Run: headless pygame with SDL's dummy video driver; simulated clock (each Clock.tick advances the game by its frame time, no real sleeping); random seed 0; keys injected as events and as key.get_pressed() state; mouse plan: one left click at the window centre at the start of phase 2, then a move to the lower-right quarter at the start of phase 3.
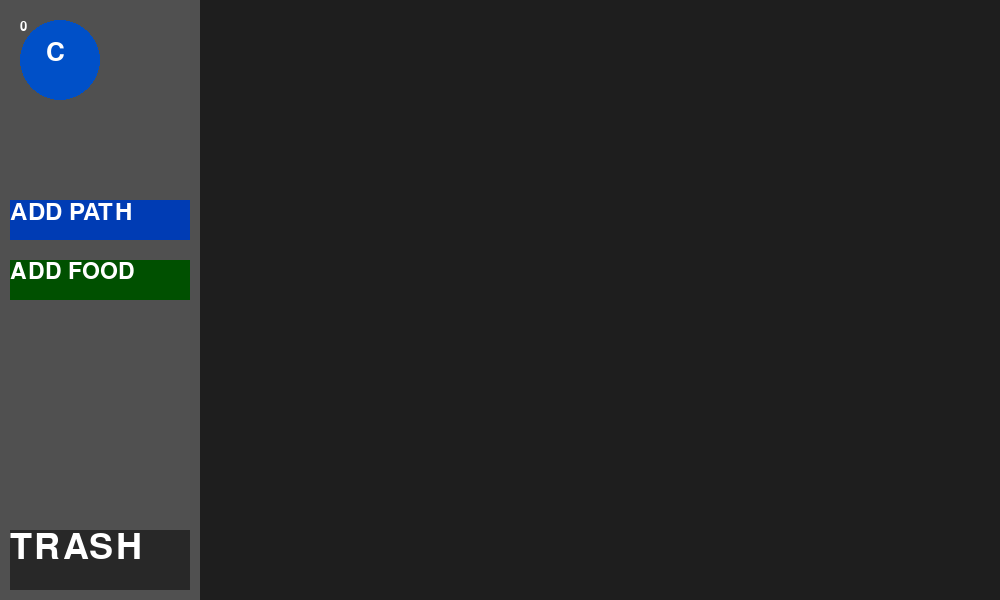
Frame 1 of 4 · flips 1–60 · no input
Frame 2 of 4 · flips 61–180 · clicked the window centre · tapped SPACE, RETURN · held RIGHT (→), D · screen unchanged from frame 1, image omitted
Frame 3 of 4 · flips 181–300 · moved the mouse to the lower-right quarter · held DOWN (↓), S · screen unchanged from frame 2, image omitted
Frame 4 of 4 · flips 301–420 · held LEFT (←), A, UP (↑), W · screen unchanged from frame 3, image omitted

The pygame program that drew these frames:

import sys
from math import sqrt
import pygame

class Button:
    def __init__(self, rect, text, normal_color, pressed_color, size):
        self.rect = rect
        self.text = text

        self.normal_text_color = (255, 255, 255)
        self.pressed_text_color = (0, 0, 0)

        self.font = pygame.font.SysFont('Arial', size)
        self.words = self.font.render(self.text, True, self.normal_text_color)

        self.normal_color = normal_color
        self.pressed_color = pressed_color

        self.is_hovered = False
        self.is_pressed = False
    
    def draw(self, surface):
        if self.is_hovered or self.is_pressed:
            color = self.pressed_color
            self.words = self.font.render(self.text, True, self.pressed_text_color)
        else:
            color = self.normal_color
            self.words = self.font.render(self.text, True, self.normal_text_color)
        pygame.draw.rect(surface, color, self.rect)
        surface.blit(self.words, self.rect.topleft)
    
    def hovered(self):
        if self.rect.collidepoint(pygame.mouse.get_pos()):
            if not self.is_hovered:
                self.is_hovered = True
        else:
            self.is_hovered = False
    
    def pressed(self, evnt):
        if self.is_hovered:
            if evnt.type == pygame.MOUSEBUTTONDOWN and evnt.button == 1:
                self.is_pressed = not self.is_pressed
    
    def update(self, x, y):
        self.rect.x = x
        self.rect.y = y

class Node:
    def __init__(self, node_id, color, rect):
        self.node_id = node_id
        self.color = color
        self.rect = rect
        self.radius = self.rect.width // 2
        self.font = pygame.font.SysFont('Arial', 20)
        self.info_font = pygame.font.SysFont('Arial', 38)
        self.info_text = ''

        self.is_colony = False
        self.has_food = False

        self.neighbors = {}
    
    def add_neighbor(self, neighbor, connection):
        self.neighbors[neighbor] = connection
    
    def remove_neighbor(self, neighbor):
        if neighbor in self.neighbors:
            del self.neighbors[neighbor]

    def draw(self, surface):
        pygame.draw.circle(surface, self.color, self.rect.center, self.radius)
        text = self.font.render(f'{self.node_id}', True, (255, 255, 255))
        surface.blit(text, self.rect.topleft)

        if self.has_food:
            self.info_text = 'F'
        elif self.is_colony:
            self.info_text = 'C'
        else:
            self.info_text = ''
        text = self.info_font.render(self.info_text, True, (255, 255, 255))
        loc = (self.rect.centerx - (self.radius / 3), self.rect.centery - (self.radius / 2))
        surface.blit(text, loc)
        
    def update(self, x, y):
        self.rect.x = x
        self.rect.y = y

class Path:
    def __init__(self, color, node1, node2):
        self.color = color
        self.node1 = node1
        self.node2 = node2
        self.start_pos = node1.rect.center
        self.end_pos = node2.rect.center
        self.width = 20

        self.pheromone = 1

        self.font = pygame.font.SysFont('Arial', 28)
    
    def get_dist(self, node_size):
        x_diff = self.node2.rect.centerx - self.node1.rect.centerx
        y_diff = self.node2.rect.centery - self.node1.rect.centery
        return int(sqrt(x_diff**2 + y_diff**2) // node_size)

    def draw(self, surface):
        pygame.draw.line(surface, self.color, self.start_pos, self.end_pos, self.width)
        center_point = ((self.end_pos[0] + self.start_pos[0])/2, (self.end_pos[1] + self.start_pos[1])/2)
        text = self.font.render(f'{self.get_dist(80)}', True, (255, 255, 255))
        surface.blit(text, center_point)

class Ant:
    def __init__(self, colony_node):
        self.colony_node = colony_node
        self.path = []
        self.curr_node = self.colony_node
        self.prev_node = None
        self.speed = 5
    
    def clear_path(self):
        self.path.clear()
    
    def move(self):
        print('moving')

if __name__ == "__main__":
    WHITE = (255, 255, 255)
    BLACK = (0, 0, 0)
    EVENT_X = 0
    EVENT_Y = 1

    # Initialize the game.
    pygame.init()
    pygame.display.set_caption('Ant Colony Optimization Example')

    # Setup background screen.
    SCREEN_WIDTH = 1000
    SCREEN_HEIGHT = 600
    SCREEN_COLOR = (30, 30, 30)
    screen = pygame.display.set_mode((SCREEN_WIDTH, SCREEN_HEIGHT))
    screen.fill(SCREEN_COLOR)
    
    # Setup menu surface.
    MENU_WIDTH = SCREEN_WIDTH // 5
    MENU_HEIGHT = SCREEN_HEIGHT
    MENU_COLOR = (80, 80, 80)
    menu = pygame.Surface((MENU_WIDTH, MENU_HEIGHT))
    menu.fill(MENU_COLOR)

    # Setup for node information.
    NODE_LOCATION = 20
    NODE_RADIUS = 40
    NODE_COLOR = (0, 80, 200)
    nodes = []
    ID = 0
    nodes.append(Node(ID, NODE_COLOR, pygame.Rect(NODE_LOCATION, NODE_LOCATION, NODE_RADIUS*2, NODE_RADIUS*2)))
    nodes[0].is_colony = True
    ID += 1

    NODE_SPAWN = pygame.Rect(NODE_LOCATION, NODE_LOCATION, NODE_RADIUS*2, NODE_RADIUS*2)

    # Setup for 'Add Path' button.
    BUTTON_Y = 200
    BUTTON_WIDTH = (SCREEN_WIDTH // 5) - 20
    BUTTON_HEIGHT = 40
    PATH_COLOR = (0, 60, 180)
    add_path_button = Button(pygame.Rect(10, BUTTON_Y, BUTTON_WIDTH, BUTTON_HEIGHT), 'ADD PATH', PATH_COLOR, (0, 100, 200), 36)

    # Setup for 'Add Food' button.
    BUTTON_Y += BUTTON_HEIGHT + 20
    BUTTON_WIDTH = (SCREEN_WIDTH // 5) - 20
    BUTTON_HEIGHT = 40
    add_food_button = Button(pygame.Rect(10, BUTTON_Y, BUTTON_WIDTH, BUTTON_HEIGHT), 'ADD FOOD', (0, 80, 0), (0, 160, 0), 34)

    # Setup the trash can for items.
    TRASH_WIDTH = (SCREEN_WIDTH // 5) - 20
    TRASH_HEIGHT = 60
    trash = pygame.Rect(10, SCREEN_HEIGHT - TRASH_HEIGHT - 10, TRASH_WIDTH, TRASH_HEIGHT)
    TRASH_COLOR = (40, 40, 40)
    TRASH_FONT = pygame.font.SysFont('Arial', 53)
    TRASH_TEXT = TRASH_FONT.render('TRASH', True, WHITE)

    # Start running the game application.
    RUNNING = True

    # Selected game object.
    SELECTED = None
    FROM_NODE = None

    # Paths between nodes.
    paths = []

    while RUNNING:
        # Handling to game events.
        for event in pygame.event.get():
            # Check to see if button is pressed.
            if not add_food_button.is_pressed:
                add_path_button.pressed(event)
            if not add_path_button.is_pressed:
                add_food_button.pressed(event)

            # User exiting the game.
            if event.type == pygame.QUIT:
                RUNNING = False
            # User presses a key down.
            elif event.type == pygame.KEYDOWN:
                if event.key == pygame.K_ESCAPE:
                    RUNNING = False

            # User pressing mouse button (1) down.
            elif event.type == pygame.MOUSEBUTTONDOWN:
                if event.button == 1:
                    for i, node in enumerate(nodes):
                        dx = node.rect.centerx - event.pos[EVENT_X]
                        dy = node.rect.centery - event.pos[EVENT_Y]
                        dist_sq = dx**2 + dy**2

                        if dist_sq <= NODE_RADIUS**2:
                            # Below is selection for adding paths between nodes.
                            if add_path_button.is_pressed and node.rect.x >= MENU_WIDTH:
                                if FROM_NODE is None:
                                    FROM_NODE = i
                                else:
                                    if FROM_NODE != i:
                                        path = Path(PATH_COLOR, nodes[int(FROM_NODE)], nodes[i])
                                        paths.append(path)
                                        nodes[int(FROM_NODE)].add_neighbor(nodes[i], path)
                                        nodes[i].add_neighbor(nodes[int(FROM_NODE)], path)
                                    FROM_NODE = None
                            
                            elif add_food_button.is_pressed and node.rect.x >= MENU_WIDTH:
                                if not node.is_colony:
                                    node.has_food = not node.has_food

                            # Otherwise, just select it for repositioning.
                            else:
                                SELECTED = i
                            selected_offset_x = node.rect.x - event.pos[EVENT_X]
                            selected_offset_y = node.rect.y - event.pos[EVENT_Y]

            # User releasing mouse button (1).
            elif event.type == pygame.MOUSEBUTTONUP:
                if event.button == 1:
                    SELECTED = None
            
            # User moving the mouse on screen.
            elif event.type == pygame.MOUSEMOTION:
                if SELECTED is not None:
                    selected_node = nodes[int(SELECTED)]
                    new_x = event.pos[EVENT_X] + selected_offset_x
                    new_y = event.pos[EVENT_Y] + selected_offset_y
                    selected_node.update(new_x, new_y)

                    # Updating paths.
                    for path in paths:
                        if path.node1 is selected_node:
                            path.start_pos = selected_node.rect.center
                        if path.node2 is selected_node:
                            path.end_pos = selected_node.rect.center

        # Blitting objects onto surfaces.
        screen.fill(SCREEN_COLOR)
        screen.blit(menu, (0, 0))
        pygame.draw.rect(menu, MENU_COLOR, NODE_SPAWN)

        # Drawing any objects onto the screen. Should draw them from furthest back to closest.
        pygame.draw.rect(menu, TRASH_COLOR, trash)
        menu.blit(TRASH_TEXT, trash.topleft)
        add_path_button.hovered()
        add_path_button.draw(menu)
        add_food_button.hovered()
        add_food_button.draw(menu)

        # Remove any nodes that collide with the trash can.
        REMOVE_INDEX = trash.collidelist(nodes)
        if REMOVE_INDEX != -1:
            SELECTED = None
            to_remove = nodes[REMOVE_INDEX]
            nodes.remove(nodes[REMOVE_INDEX])

            if len(nodes) > 0 and to_remove.is_colony:
                nodes[0].is_colony = True

            path_removal = []
            for i, path in enumerate(paths):
                if path.node1 is to_remove:
                    path.node2.remove_neighbor(path.node1)
                    path_removal.append(path)
                
                if path.node2 is to_remove:
                    path.node1.remove_neighbor(path.node2)
                    path_removal.append(path)
            
            for path in path_removal:
                paths.remove(path)

        # Making sure we never run out of nodes.
        if len(nodes) <= 0:
            nodes.append(Node(ID, NODE_COLOR, pygame.Rect(NODE_LOCATION, NODE_LOCATION, NODE_RADIUS*2, NODE_RADIUS*2)))
            nodes[0].is_colony = True
            ID += 1
        
        if NODE_SPAWN.collidelist(nodes) == -1:
            nodes.append(Node(ID, NODE_COLOR, pygame.Rect(NODE_LOCATION, NODE_LOCATION, NODE_RADIUS*2, NODE_RADIUS*2)))
            ID += 1

        # Drawing all paths between the nodes.
        for path in paths:
            path.draw(screen)

        # Drawing all of the nodes.
        for node in nodes:
            node.draw(screen)

        # Update the display to show all the drawn objects on screen.
        pygame.display.flip()

    # Exiting the application.
    pygame.quit()
    sys.exit()
